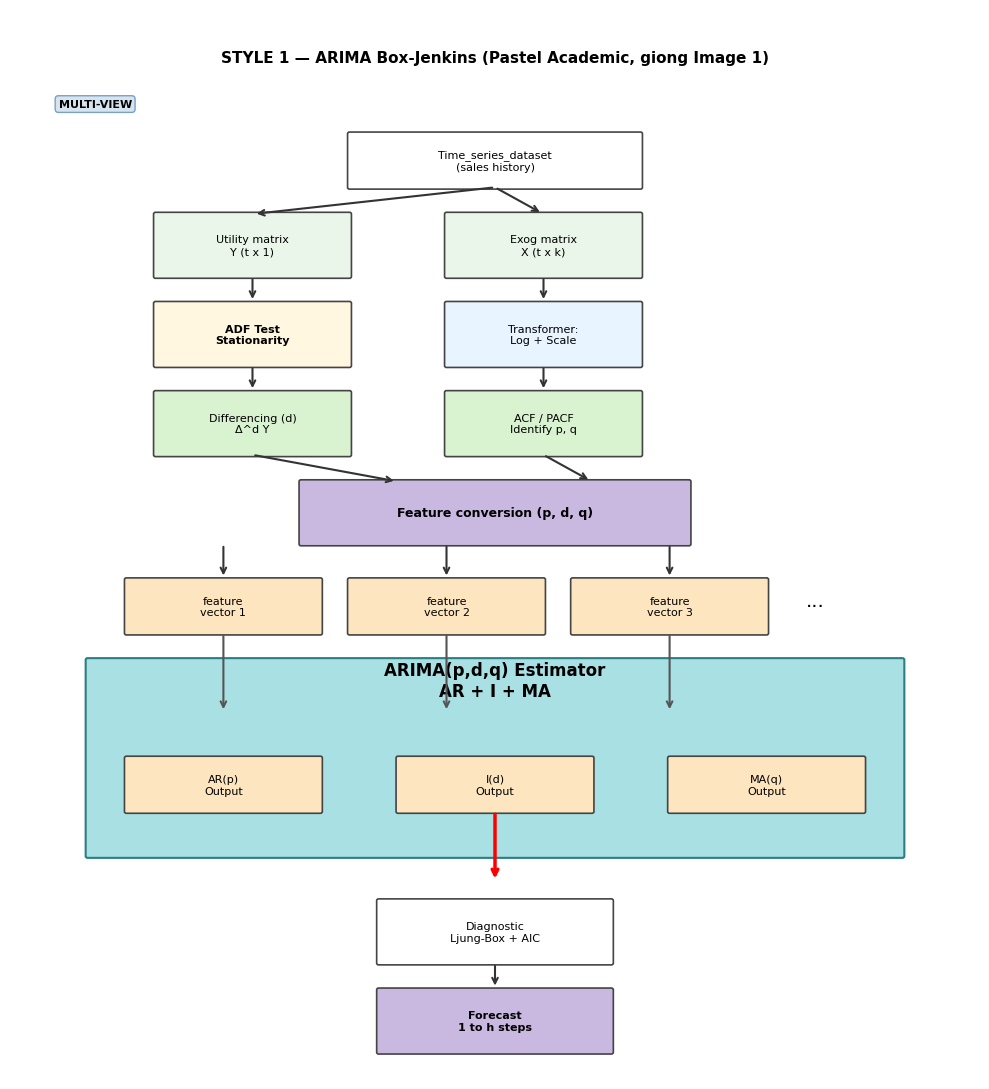
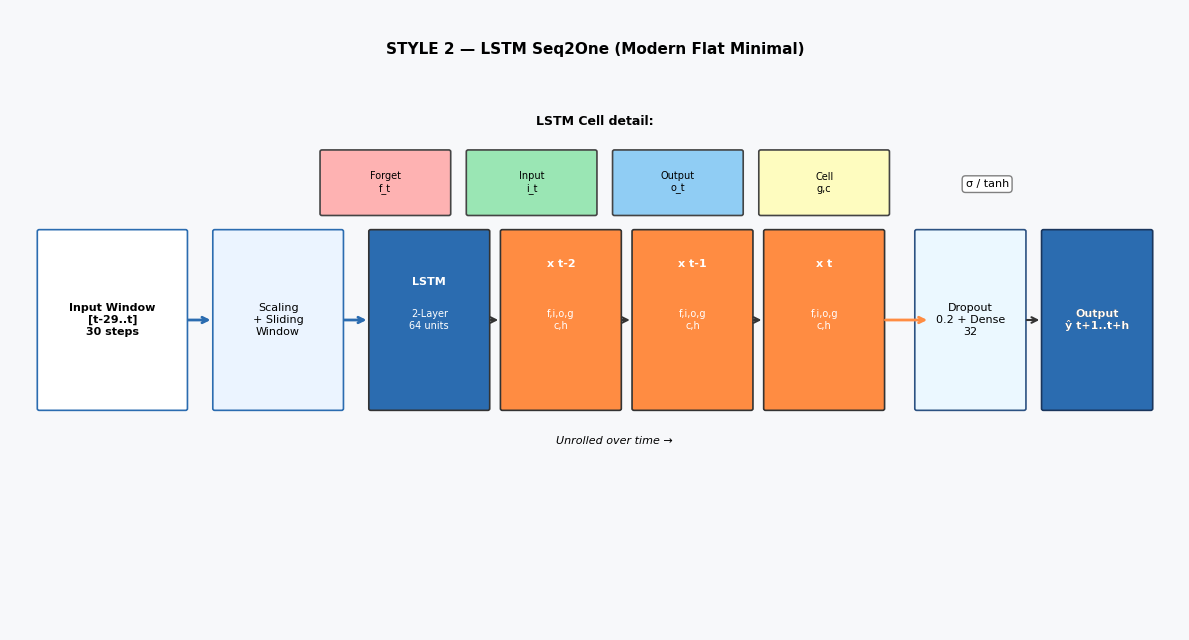
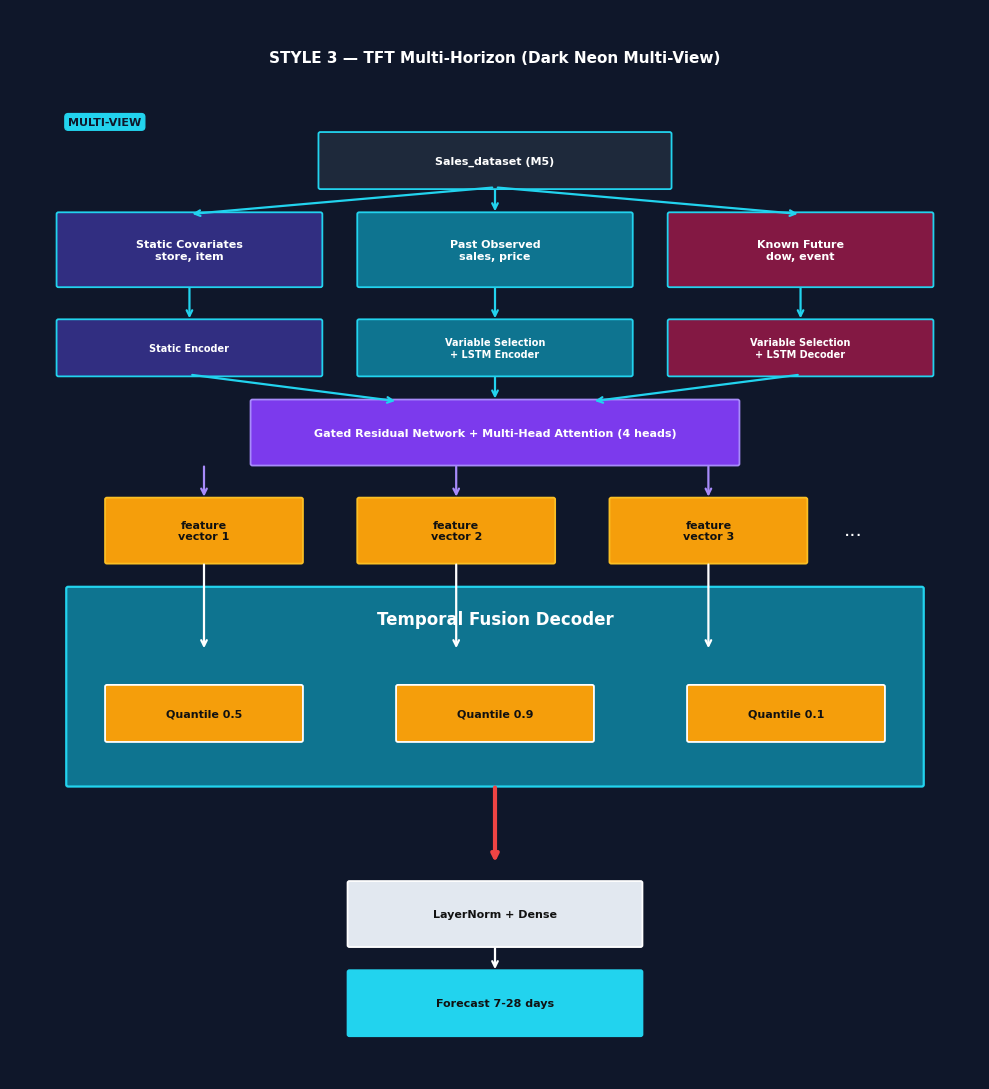

These charts were generated, in order, by the following Python code:
#!/usr/bin/env python3
# -*- coding: utf-8 -*-
"""Generate 3 architecture diagrams with 3 different styles: ARIMA, LSTM, TFT."""
import matplotlib.pyplot as plt
import matplotlib.patches as patches
import os

OUT_DIR = r"C:\Đồ_Án\reports\figures"
os.makedirs(OUT_DIR, exist_ok=True)

plt.rcParams['font.family'] = 'DejaVu Sans'

def box(ax, xy, w, h, text, face, edge='#444', fs=8, weight='normal', alpha=1.0, style='round,pad=0.02'):
    f = patches.FancyBboxPatch(xy, w, h, boxstyle=style, facecolor=face, edgecolor=edge, linewidth=1.2, alpha=alpha)
    ax.add_patch(f)
    ax.text(xy[0]+w/2, xy[1]+h/2, text, ha='center', va='center', fontsize=fs, weight=weight, wrap=True)

def arrow(ax, s, e, color='#333', w=1.5):
    ax.annotate('', xy=e, xytext=s, arrowprops=dict(arrowstyle='->', color=color, lw=w, shrinkA=2, shrinkB=3))

# ================= STYLE 1: ARIMA - Pastel Academic (giong Image 1) =================
def draw_arima():
    fig, ax = plt.subplots(figsize=(10, 11))
    ax.set_xlim(0, 10); ax.set_ylim(0, 12); ax.axis('off')
    fig.patch.set_facecolor('white'); ax.set_facecolor('white')
    ax.text(5, 11.4, 'STYLE 1 — ARIMA Box-Jenkins (Pastel Academic, giong Image 1)', ha='center', fontsize=11, weight='bold')
    ax.text(0.5, 10.9, 'MULTI-VIEW', fontsize=8, weight='bold', bbox=dict(boxstyle='round,pad=0.3', fc='#D6E4F0', ec='#7AA0C4'))

    # Top datasets
    box(ax, (3.5,10.0), 3, 0.6, 'Time_series_dataset\n(sales history)', '#FFFFFF', fs=8)
    # utility matrix
    box(ax, (1.5,9.0), 2, 0.7, 'Utility matrix\nY (t x 1)', '#EAF6EA', fs=8)
    box(ax, (4.5,9.0), 2, 0.7, 'Exog matrix\nX (t x k)', '#EAF6EA', fs=8)
    arrow(ax, (5,10.0), (2.5,9.7)); arrow(ax, (5,10.0), (5.5,9.7))

    box(ax, (1.5,8.0), 2, 0.7, 'ADF Test\nStationarity', '#FFF7E0', fs=8, weight='bold')
    box(ax, (4.5,8.0), 2, 0.7, 'Transformer:\nLog + Scale', '#E8F4FF', fs=8)
    arrow(ax, (2.5,9.0), (2.5,8.7)); arrow(ax, (5.5,9.0), (5.5,8.7))

    box(ax, (1.5,7.0), 2, 0.7, 'Differencing (d)\nΔ^d Y', '#D9F2D0', fs=8)
    box(ax, (4.5,7.0), 2, 0.7, 'ACF / PACF\nIdentify p, q', '#D9F2D0', fs=8)
    arrow(ax, (2.5,8.0), (2.5,7.7)); arrow(ax, (5.5,8.0), (5.5,7.7))

    # Feature conversion purple
    box(ax, (3.0,6.0), 4, 0.7, 'Feature conversion (p, d, q)', '#C9B8E0', fs=9, weight='bold')
    arrow(ax, (2.5,7.0), (4.0,6.7)); arrow(ax, (5.5,7.0), (6.0,6.7))

    # feature vectors beige
    for i, x in enumerate([1.2, 3.5, 5.8]):
        box(ax, (x,5.0), 2, 0.6, f'feature\nvector {i+1}', '#FDE5C0', fs=8)
        arrow(ax, (x+1,6.0), (x+1,5.6))
    ax.text(8.2,5.3,'...',fontsize=14)

    # Big cyan block ARIMA
    big = patches.FancyBboxPatch((0.8,2.5), 8.4, 2.2, boxstyle='round,pad=0.02', facecolor='#A8E0E3', edgecolor='#2A7F84', linewidth=1.5)
    ax.add_patch(big)
    ax.text(5,4.3,'ARIMA(p,d,q) Estimator\nAR + I + MA', ha='center', fontsize=12, weight='bold')
    for i, x in enumerate([1.2,3.5,5.8]):
        arrow(ax,(x+1,5.0),(x+1,4.1), color='#555')
    box(ax,(1.2,3.0),2,0.6,'AR(p)\nOutput','#FDE5C0', fs=8)
    box(ax,(4.0,3.0),2,0.6,'I(d)\nOutput','#FDE5C0', fs=8)
    box(ax,(6.8,3.0),2,0.6,'MA(q)\nOutput','#FDE5C0', fs=8)

    arrow(ax,(5,3.0),(5,2.2), color='red', w=2.5)
    box(ax,(3.8,1.3),2.4,0.7,'Diagnostic\nLjung-Box + AIC','#FFFFFF', fs=8)
    box(ax,(3.8,0.3),2.4,0.7,'Forecast\n1 to h steps','#C9B8E0', fs=8, weight='bold')
    arrow(ax,(5,1.3),(5,1.0))

    fig.tight_layout()
    p=os.path.join(OUT_DIR,'arch_ARIMA_style1_pastel.png')
    fig.savefig(p,dpi=250,bbox_inches='tight'); plt.close(fig)

# ================= STYLE 2: LSTM - Modern Flat Horizontal =================
def draw_lstm():
    fig, ax = plt.subplots(figsize=(12, 6.5))
    ax.set_xlim(0, 12); ax.set_ylim(0, 7); ax.axis('off')
    fig.patch.set_facecolor('#F7F8FA'); ax.set_facecolor('#F7F8FA')
    ax.text(6,6.5,'STYLE 2 — LSTM Seq2One (Modern Flat Minimal)',ha='center',fontsize=11,weight='bold')

    # input window
    box(ax,(0.3,2.5),1.5,2.0,'Input Window\n[t-29..t]\n30 steps','#FFFFFF',edge='#2B6CB0',fs=8,weight='bold')
    # sliding
    box(ax,(2.1,2.5),1.3,2.0,'Scaling\n+ Sliding\nWindow','#EBF4FF',edge='#2B6CB0',fs=8)
    arrow(ax,(1.8,3.5),(2.1,3.5),color='#2B6CB0',w=2)

    # Unrolled cells
    colors=['#FFFFFF','#FFF5EB','#FFF5EB','#FFF5EB']
    labels=['LSTM','x t-2','x t-1','x t']
    for i in range(4):
        x=3.7+i*1.35
        b=patches.FancyBboxPatch((x,2.5),1.2,2.0,boxstyle='round,pad=0.02',facecolor='#FF8C42' if i>0 else '#2B6CB0',edgecolor='#333',linewidth=1.2)
        ax.add_patch(b)
        ax.text(x+0.6,3.9 if i==0 else 4.1,labels[i],ha='center',color='white',fontsize=8,weight='bold')
        if i>0:
            ax.text(x+0.6,3.4,'f,i,o,g\nc,h',ha='center',color='white',fontsize=7)
        else:
            ax.text(x+0.6,3.4,'2-Layer\n64 units',ha='center',color='white',fontsize=7)
        if i>0:
            arrow(ax,(x-0.15,3.5),(x,3.5))
        # h arrow bottom
        if i==3:
            arrow(ax,(x+1.2,3.5),(x+1.7,3.5),color='#FF8C42',w=2)
    arrow(ax,(3.4,3.5),(3.7,3.5),color='#2B6CB0',w=2)
    ax.text(6.2,2.1,'Unrolled over time →',ha='center',fontsize=8, style='italic')

    box(ax,(9.3,2.5),1.1,2.0,'Dropout\n0.2 + Dense\n32','#EBF8FF',edge='#2C5282',fs=8)
    box(ax,(10.6,2.5),1.1,2.0,'Output\nŷ t+1..t+h','#2B6CB0',edge='#1A365D',fs=8,weight='bold')
    # need white text for last
    ax.text(11.15,3.5,'Output\nŷ t+1..t+h',ha='center',va='center',color='white',fontsize=8,weight='bold')
    arrow(ax,(10.4,3.5),(10.6,3.5))

    # gate detail on top
    ax.text(6,5.7,'LSTM Cell detail:',fontsize=9,weight='bold',ha='center')
    for j, (t,c) in enumerate([('Forget\nf_t','#FEB2B2'),('Input\ni_t','#9AE6B4'),('Output\no_t','#90CDF4'),('Cell\ng,c','#FEFCBF')]):
        box(ax,(3.2+j*1.5,4.7),1.3,0.7,t,c,fs=7)
    ax.text(9.8,5.0,'σ / tanh',fontsize=8,bbox=dict(boxstyle='round',fc='white',ec='gray'))

    fig.tight_layout()
    p=os.path.join(OUT_DIR,'arch_LSTM_style2_flat.png')
    fig.savefig(p,dpi=250,bbox_inches='tight'); plt.close(fig)

# ================= STYLE 3: TFT - Dark Neon Multi-view =================
def draw_tft():
    fig, ax = plt.subplots(figsize=(10,11))
    ax.set_xlim(0,10); ax.set_ylim(0,12); ax.axis('off')
    fig.patch.set_facecolor('#0F172A'); ax.set_facecolor('#0F172A')
    def dbox(xy,w,h,text,face,edge='#22D3EE',fs=8,tc='white',wb='bold'):
        f=patches.FancyBboxPatch(xy,w,h,boxstyle='round,pad=0.02',facecolor=face,edgecolor=edge,linewidth=1.3)
        ax.add_patch(f)
        ax.text(xy[0]+w/2,xy[1]+h/2,text,ha='center',va='center',fontsize=fs,weight=wb,color=tc)
    def darr(s,e,c='#22D3EE'):
        ax.annotate('',xy=e,xytext=s,arrowprops=dict(arrowstyle='->',color=c,lw=1.6))

    ax.text(5,11.4,'STYLE 3 — TFT Multi-Horizon (Dark Neon Multi-View)',ha='center',fontsize=11,weight='bold',color='white')
    ax.text(0.6,10.7,'MULTI-VIEW',fontsize=8,weight='bold',color='#0F172A',bbox=dict(boxstyle='round,pad=0.3',fc='#22D3EE',ec='#22D3EE'))

    dbox((3.2,10.0),3.6,0.6,'Sales_dataset (M5)','#1E293B')
    dbox((0.5,8.9),2.7,0.8,'Static Covariates\nstore, item','#312E81')
    dbox((3.6,8.9),2.8,0.8,'Past Observed\nsales, price','#0E7490')
    dbox((6.8,8.9),2.7,0.8,'Known Future\ndow, event','#831843')
    for x in [1.85,5.0,8.15]:
        darr((5,10.0),(x,9.7))

    dbox((0.5,7.9),2.7,0.6,'Static Encoder','#312E81',fs=7)
    dbox((3.6,7.9),2.8,0.6,'Variable Selection\n+ LSTM Encoder','#0E7490',fs=7)
    dbox((6.8,7.9),2.7,0.6,'Variable Selection\n+ LSTM Decoder','#831843',fs=7)
    for x in [1.85,5.0,8.15]:
        darr((x,8.9),(x,8.5))

    dbox((2.5,6.9),5,0.7,'Gated Residual Network + Multi-Head Attention (4 heads)','#7C3AED',edge='#A78BFA',fs=8)
    for x in [1.85,5.0,8.15]:
        darr((x,7.9),(4.0 if x<3 else 6.0 if x>7 else 5.0,7.6))

    for i,x in enumerate([1.0,3.6,6.2]):
        dbox((x,5.8),2.0,0.7,f'feature\nvector {i+1}','#F59E0B',edge='#FBBF24',tc='#111',fs=8)
        darr((x+1,6.9),(x+1,6.5),c='#A78BFA')
    ax.text(8.6,6.1,'...',color='white',fontsize=14)

    big=patches.FancyBboxPatch((0.6,3.3),8.8,2.2,boxstyle='round,pad=0.02',facecolor='#0E7490',edgecolor='#22D3EE',linewidth=1.6)
    ax.add_patch(big)
    ax.text(5,5.1,'Temporal Fusion Decoder',ha='center',fontsize=12,weight='bold',color='white')
    for x in [2.0,4.6,7.2]:
        darr((x,5.8),(x,4.8),c='white')
    dbox((1.0,3.8),2.0,0.6,'Quantile 0.5','#F59E0B',edge='white',tc='#111',fs=8)
    dbox((4.0,3.8),2.0,0.6,'Quantile 0.9','#F59E0B',edge='white',tc='#111',fs=8)
    dbox((7.0,3.8),2.0,0.6,'Quantile 0.1','#F59E0B',edge='white',tc='#111',fs=8)

    ax.annotate('',xy=(5,2.4),xytext=(5,3.3),arrowprops=dict(arrowstyle='->',color='#EF4444',lw=3))
    dbox((3.5,1.5),3,0.7,'LayerNorm + Dense','#E2E8F0',edge='white',tc='#111',fs=8)
    dbox((3.5,0.5),3,0.7,'Forecast 7-28 days','#22D3EE',edge='#22D3EE',tc='#111',fs=8)
    darr((5,1.5),(5,1.2),c='white')

    fig.tight_layout()
    p=os.path.join(OUT_DIR,'arch_TFT_style3_dark.png')
    fig.savefig(p,dpi=250,bbox_inches='tight',facecolor=fig.get_facecolor()); plt.close(fig)

draw_arima(); draw_lstm(); draw_tft()
